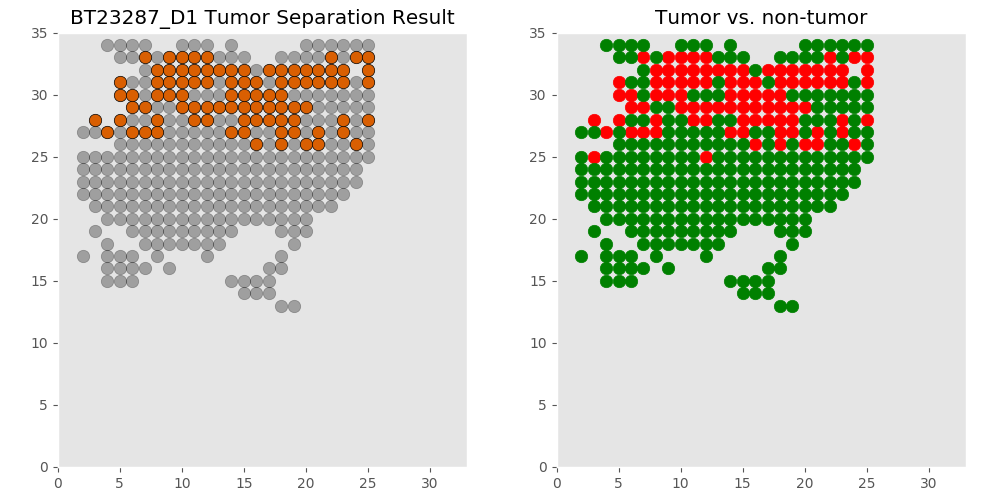

Data behind this chart, as committed beside it:
xcoord	xcoord	ycoord	lab	tumor	tumor_id
D1_18_13	18	13	L1	non	non
D1_19_13	19	13	L2	non	non
D1_15_14	15	14	L3	non	non
D1_16_14	16	14	L4	non	non
D1_17_14	17	14	L5	non	non
D1_14_15	14	15	L6	non	non
D1_4_15	4	15	L7	non	non
D1_15_15	15	15	L8	non	non
D1_5_15	5	15	L9	non	non
D1_17_15	17	15	L10	non	non
D1_6_15	6	15	L11	non	non
D1_16_15	16	15	L12	non	non
D1_4_16	4	16	L13	non	non
D1_9_16	9	16	L14	non	non
D1_7_16	7	16	L15	non	non
D1_17_16	17	16	L16	non	non
D1_18_16	18	16	L17	non	non
D1_6_16	6	16	L18	non	non
D1_5_16	5	16	L19	non	non
D1_8_17	8	17	L20	non	non
D1_18_17	18	17	L21	non	non
D1_2_17	2	17	L22	non	non
D1_4_17	4	17	L23	non	non
D1_12_17	12	17	L24	non	non
D1_5_17	5	17	L25	non	non
D1_6_17	6	17	L26	non	non
D1_11_18	11	18	L27	non	non
D1_10_18	10	18	L28	non	non
D1_12_18	12	18	L29	non	non
D1_4_18	4	18	L30	non	non
D1_13_18	13	18	L31	non	non
D1_19_18	19	18	L32	non	non
D1_9_18	9	18	L33	non	non
D1_8_18	8	18	L34	non	non
D1_7_18	7	18	L35	non	non
D1_11_19	11	19	L36	non	non
D1_10_19	10	19	L37	non	non
D1_9_19	9	19	L38	non	non
D1_13_19	13	19	L39	non	non
D1_8_19	8	19	L40	non	non
D1_6_19	6	19	L41	non	non
D1_14_19	14	19	L42	non	non
D1_18_19	18	19	L43	non	non
D1_7_19	7	19	L44	non	non
D1_12_19	12	19	L45	non	non
D1_19_19	19	19	L46	non	non
D1_20_19	20	19	L47	non	non
D1_3_19	3	19	L48	non	non
D1_11_20	11	20	L49	non	non
D1_10_20	10	20	L50	non	non
D1_20_20	20	20	L51	non	non
D1_19_20	19	20	L52	non	non
D1_6_20	6	20	L53	non	non
D1_18_20	18	20	L54	non	non
D1_12_20	12	20	L55	non	non
D1_14_20	14	20	L56	non	non
D1_17_20	17	20	L57	non	non
D1_4_20	4	20	L58	non	non
D1_5_20	5	20	L59	non	non
D1_13_20	13	20	L60	non	non
... 297 more rows
